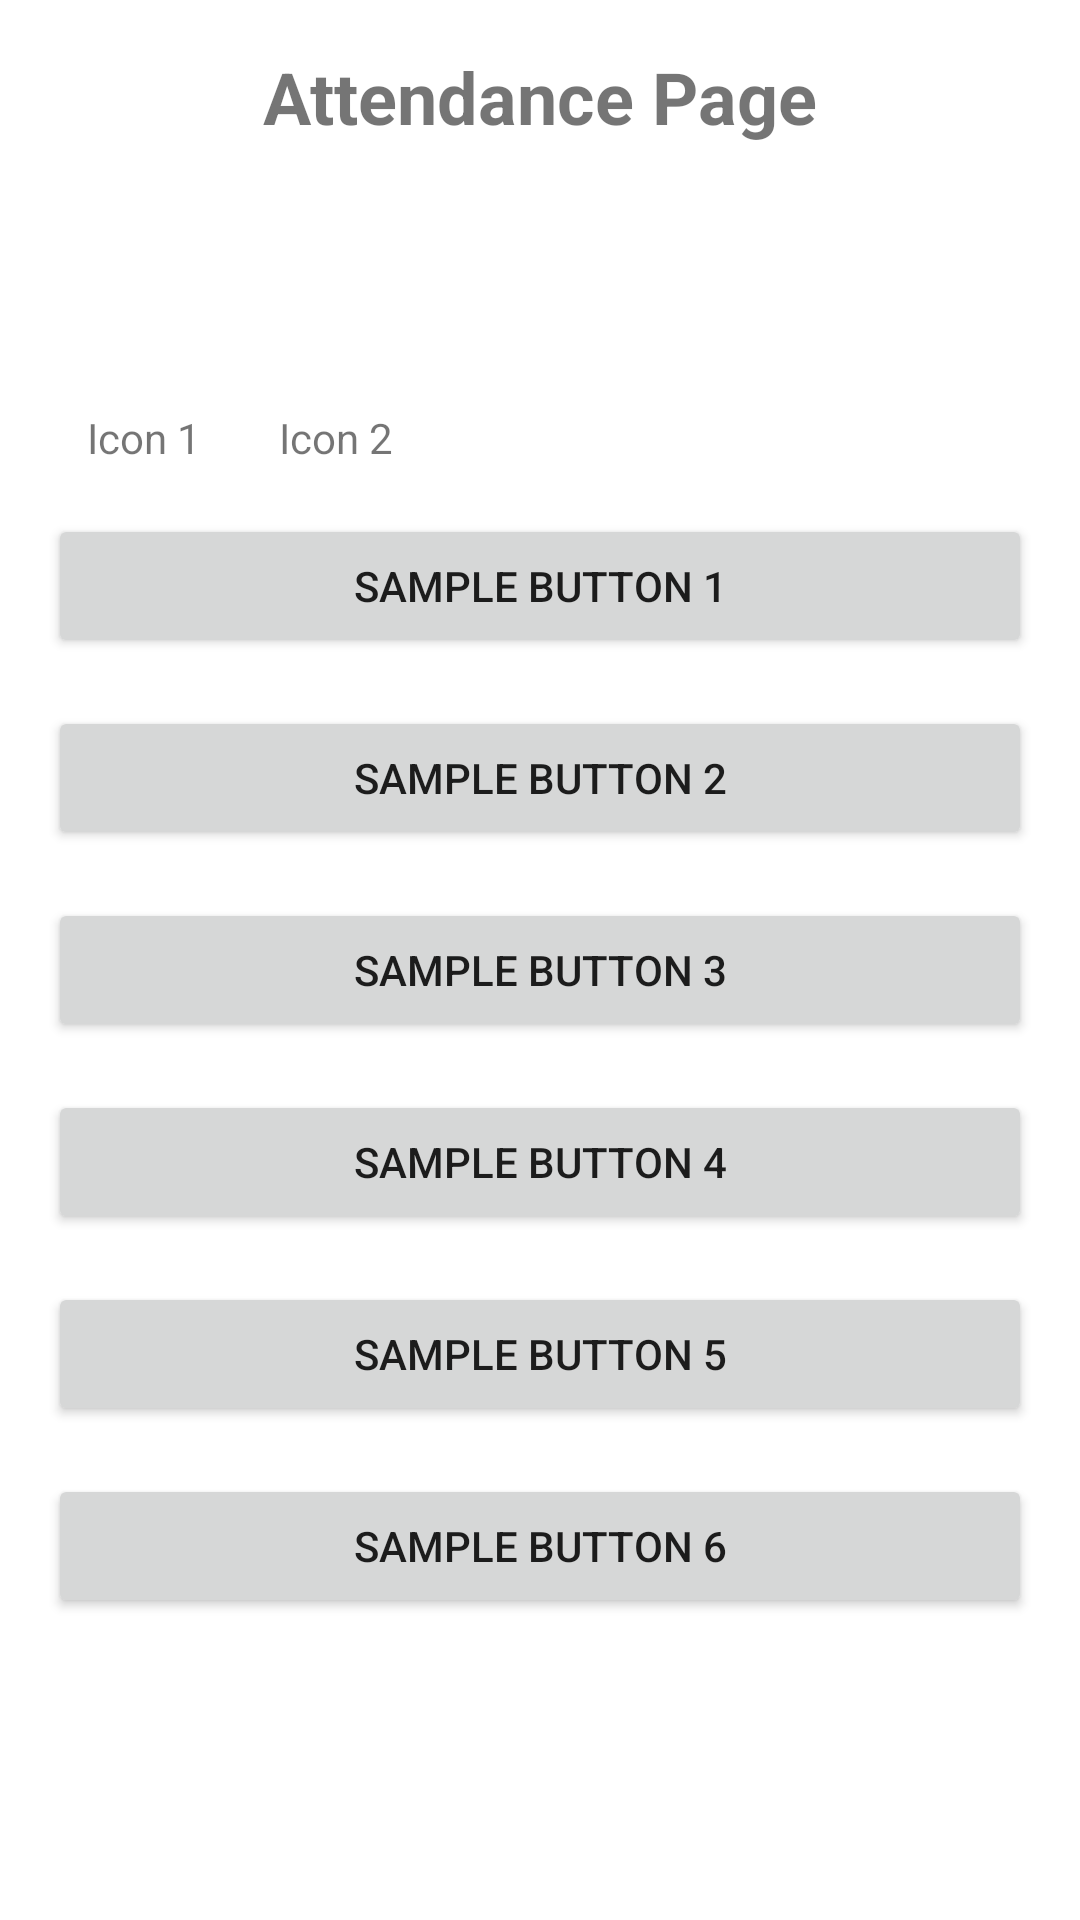

This screen was rendered from an Android layout file. Write that file and the resources it references.
<!-- AndroidManifest.xml: application theme Theme.CollegeApplication -->
<!-- res/layout/activity_attendance.xml -->
<?xml version="1.0" encoding="utf-8"?>
<LinearLayout xmlns:android="http://schemas.android.com/apk/res/android"
    android:layout_width="match_parent"
    android:layout_height="match_parent"
    android:orientation="vertical"
    android:padding="16dp">

    
    <TextView
        android:id="@+id/activityattendancetitle"
        android:layout_width="match_parent"
        android:layout_height="wrap_content"
        android:layout_marginBottom="24dp"
        android:gravity="center"
        android:text="Attendance Page"
        android:textSize="24sp"
        android:textStyle="bold" />

    
    <GridLayout
        android:id="@+id/iconGrid"
        android:layout_width="match_parent"
        android:layout_height="wrap_content"
        android:layout_gravity="center"
        android:layout_marginBottom="16dp"
        android:columnCount="3"
        android:rowCount="2">

        
        <LinearLayout
            android:layout_width="wrap_content"
            android:layout_height="wrap_content"
            android:gravity="center"
            android:orientation="vertical">

            <ImageView
                android:id="@+id/icon1"
                android:layout_width="64dp"
                android:layout_height="64dp"
                android:src="@drawable/ic_icon1" />

            <TextView
                android:layout_width="wrap_content"
                android:layout_height="wrap_content"
                android:gravity="center"
                android:text="Icon 1"
                android:textSize="14sp" />
        </LinearLayout>

        
        
        <LinearLayout
            android:layout_width="wrap_content"
            android:layout_height="wrap_content"
            android:gravity="center"
            android:orientation="vertical">

            <ImageView
                android:id="@+id/icon2"
                android:layout_width="64dp"
                android:layout_height="64dp"
                android:src="@drawable/ic_icon2" />

            <TextView
                android:layout_width="wrap_content"
                android:layout_height="wrap_content"
                android:gravity="center"
                android:text="Icon 2"
                android:textSize="14sp" />
        </LinearLayout>

        

    </GridLayout>

    
    <Button
        android:id="@+id/sampleButton1"
        android:layout_width="match_parent"
        android:layout_height="wrap_content"
        android:text="Sample Button 1"
        android:layout_marginBottom="16dp" />

    <Button
        android:id="@+id/sampleButton2"
        android:layout_width="match_parent"
        android:layout_height="wrap_content"
        android:text="Sample Button 2"
        android:layout_marginBottom="16dp" />

    <Button
        android:id="@+id/sampleButton3"
        android:layout_width="match_parent"
        android:layout_height="wrap_content"
        android:text="Sample Button 3"
        android:layout_marginBottom="16dp" />

    <Button
        android:id="@+id/sampleButton4"
        android:layout_width="match_parent"
        android:layout_height="wrap_content"
        android:text="Sample Button 4"
        android:layout_marginBottom="16dp" />

    <Button
        android:id="@+id/sampleButton5"
        android:layout_width="match_parent"
        android:layout_height="wrap_content"
        android:text="Sample Button 5"
        android:layout_marginBottom="16dp" />

    <Button
        android:id="@+id/sampleButton6"
        android:layout_width="match_parent"
        android:layout_height="wrap_content"
        android:text="Sample Button 6"
        android:layout_marginBottom="16dp" />

</LinearLayout>
<!-- resources referenced by this layout -->
<resources>
  <style name="Theme.CollegeApplication" parent="Theme.MaterialComponents.DayNight.DarkActionBar">
          <item name="colorPrimary">@color/purple_500</item>
          <item name="colorPrimaryVariant">@color/purple_700</item>
          <item name="colorOnPrimary">@color/white</item>
          <item name="colorSecondary">@color/teal_200</item>
          <item name="colorSecondaryVariant">@color/teal_700</item>
          <item name="colorOnSecondary">@color/black</item>
          <item name="colorError">@color/red</item>
          <item name="colorOnError">@color/white</item>
          <item name="colorSurface">@color/white</item>
          <item name="colorOnSurface">@color/black</item>
          <item name="colorBackground">@color/white</item>
          <item name="colorOnBackground">@color/black</item>
      </style>
  <color name="purple_500">#6200EE</color>
  <color name="purple_700">#3700B3</color>
  <color name="white">#FFFFFF</color>
  <color name="teal_200">#03DAC5</color>
  <color name="teal_700">#018786</color>
  <color name="black">#000000</color>
  <color name="red">#FF0000</color>
</resources>
